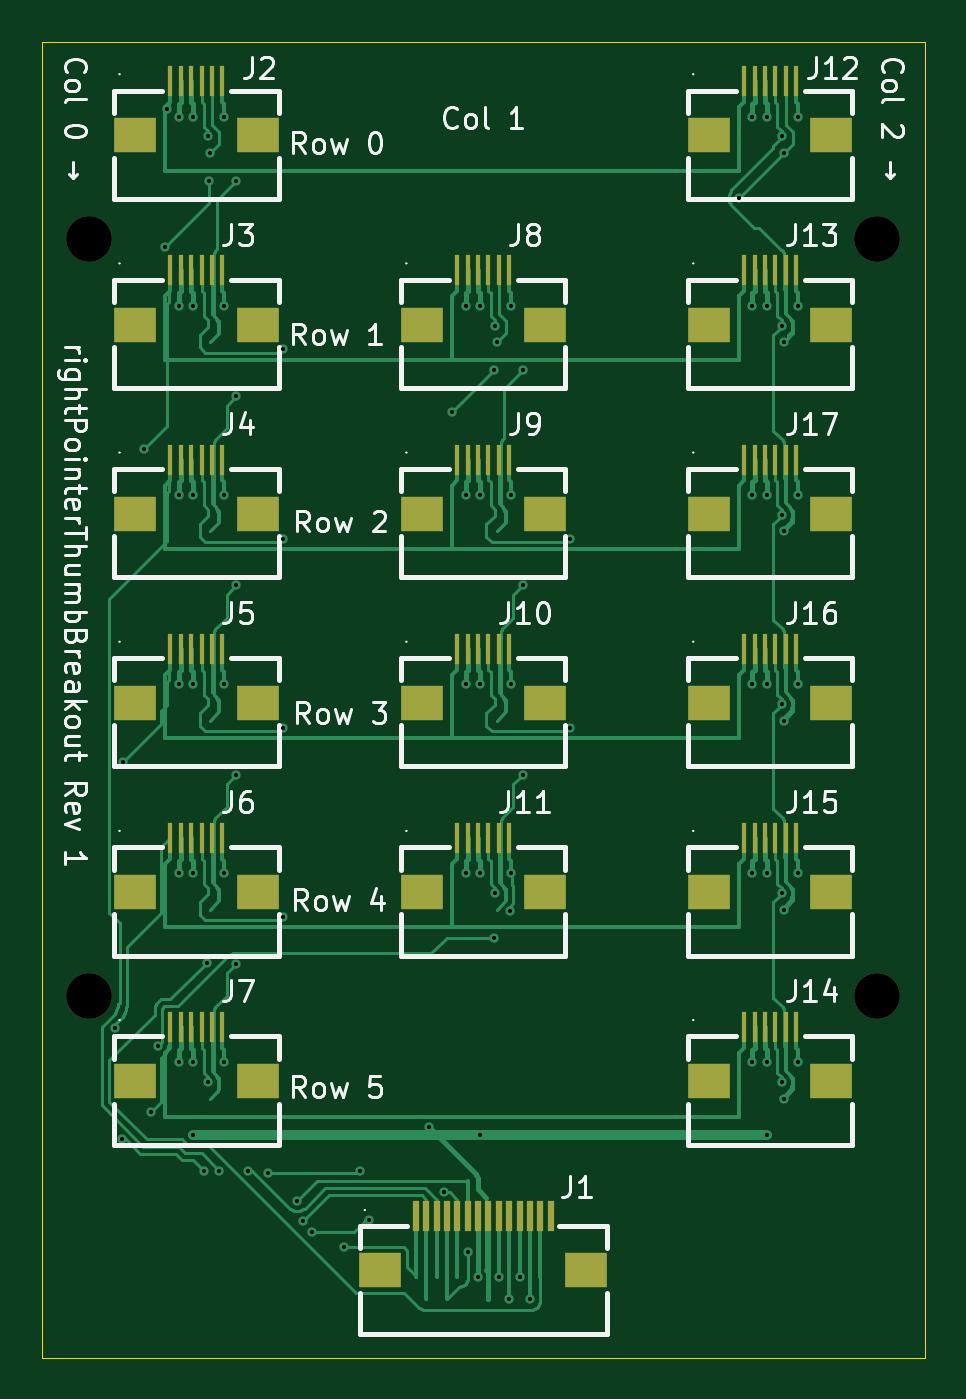
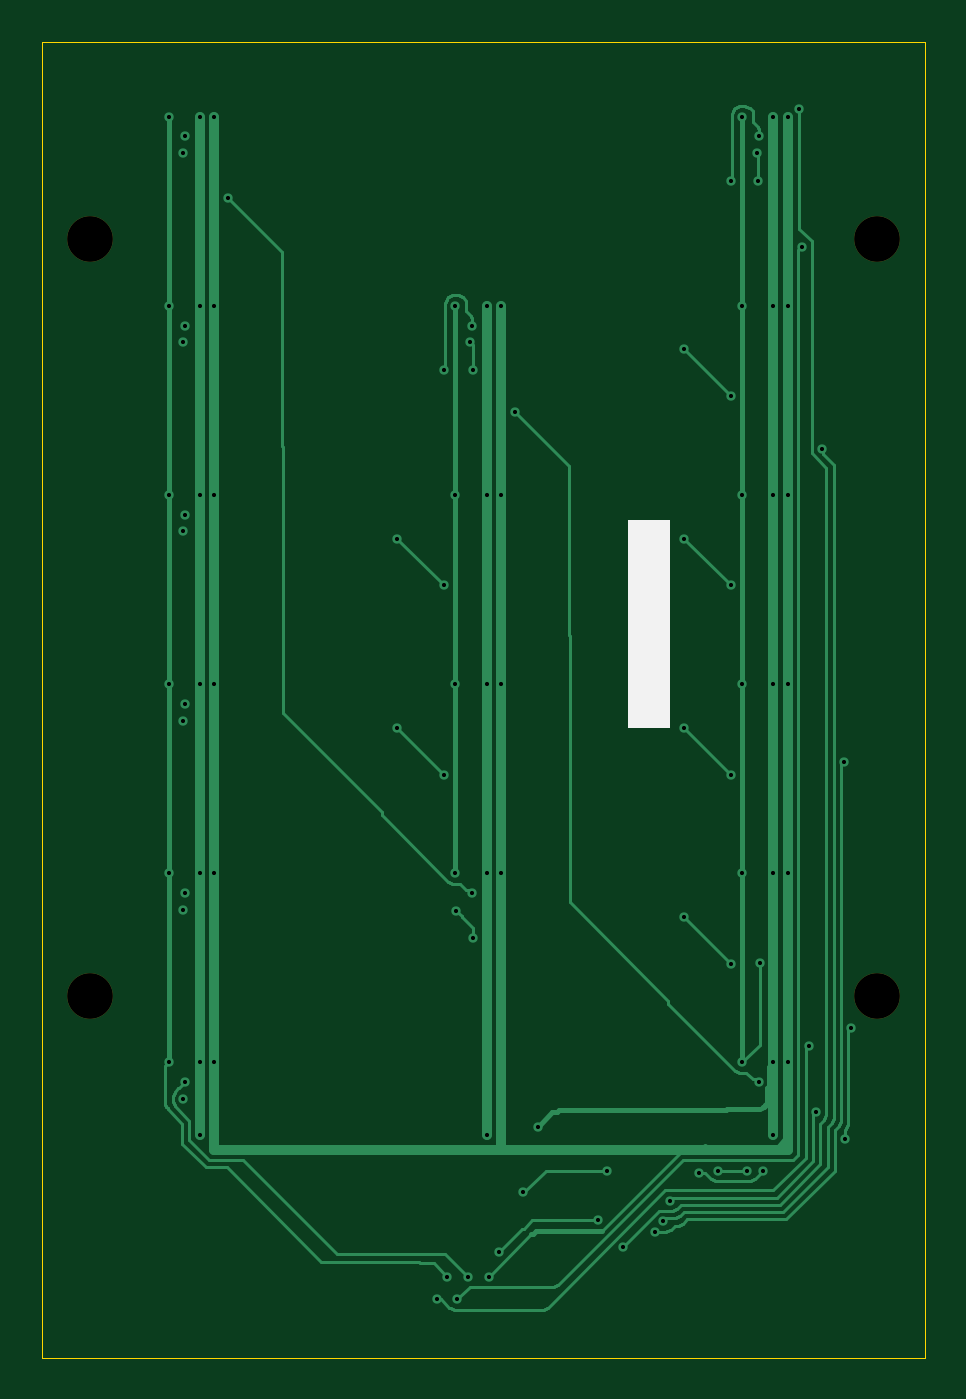
Circuit board: 11 layer files. Board 42.5 x 63.3 mm.
- bottom_copper: columnBreakout-B_Cu.gbl (21764 bytes)
- bottom_mask: columnBreakout-B_Mask.gbs (678 bytes)
- paste: columnBreakout-B_Paste.gbp (481 bytes)
- bottom_silk: columnBreakout-B_Silkscreen.gbo (622 bytes)
- outline: columnBreakout-Edge_Cuts.gm1 (715 bytes)
- top_copper: columnBreakout-F_Cu.gtl (53439 bytes)
- top_mask: columnBreakout-F_Mask.gts (4846 bytes)
- paste: columnBreakout-F_Paste.gtp (4634 bytes)
- top_silk: columnBreakout-F_Silkscreen.gto (58576 bytes)
- drill: columnBreakout-NPTH.drl (409 bytes)
- drill: columnBreakout-PTH.drl (1917 bytes)

=== bottom_copper: columnBreakout-B_Cu.gbl (21764 bytes, source omitted) ===
=== bottom_mask: columnBreakout-B_Mask.gbs ===
%TF.GenerationSoftware,KiCad,Pcbnew,9.0.8-4-g1ee99dff*%
%TF.CreationDate,2026-10-05T22:56:06-06:00*%
%TF.ProjectId,columnBreakout,636f6c75-6d6e-4427-9265-616b6f75742e,rev?*%
%TF.SameCoordinates,Original*%
%TF.FileFunction,Soldermask,Bot*%
%TF.FilePolarity,Negative*%
%FSLAX46Y46*%
G04 Gerber Fmt 4.6, Leading zero omitted, Abs format (unit mm)*
G04 Created by KiCad (PCBNEW 9.0.8-4-g1ee99dff) date 2026-10-05 22:56:06*
%MOMM*%
%LPD*%
G01*
G04 APERTURE LIST*
%ADD10C,2.200000*%
G04 APERTURE END LIST*
D10*
%TO.C,H3*%
X148800000Y-87900000D03*
%TD*%
%TO.C,H2*%
X186700000Y-51500000D03*
%TD*%
%TO.C,H1*%
X148800000Y-51500000D03*
%TD*%
%TO.C,H4*%
X186700000Y-87900000D03*
%TD*%
M02*

=== paste: columnBreakout-B_Paste.gbp ===
%TF.GenerationSoftware,KiCad,Pcbnew,9.0.8-4-g1ee99dff*%
%TF.CreationDate,2026-10-05T22:56:06-06:00*%
%TF.ProjectId,columnBreakout,636f6c75-6d6e-4427-9265-616b6f75742e,rev?*%
%TF.SameCoordinates,Original*%
%TF.FileFunction,Paste,Bot*%
%TF.FilePolarity,Positive*%
%FSLAX46Y46*%
G04 Gerber Fmt 4.6, Leading zero omitted, Abs format (unit mm)*
G04 Created by KiCad (PCBNEW 9.0.8-4-g1ee99dff) date 2026-10-05 22:56:06*
%MOMM*%
%LPD*%
G01*
G04 APERTURE LIST*
G04 APERTURE END LIST*
M02*

=== bottom_silk: columnBreakout-B_Silkscreen.gbo ===
%TF.GenerationSoftware,KiCad,Pcbnew,9.0.8-4-g1ee99dff*%
%TF.CreationDate,2026-10-05T22:56:06-06:00*%
%TF.ProjectId,columnBreakout,636f6c75-6d6e-4427-9265-616b6f75742e,rev?*%
%TF.SameCoordinates,Original*%
%TF.FileFunction,Legend,Bot*%
%TF.FilePolarity,Positive*%
%FSLAX46Y46*%
G04 Gerber Fmt 4.6, Leading zero omitted, Abs format (unit mm)*
G04 Created by KiCad (PCBNEW 9.0.8-4-g1ee99dff) date 2026-10-05 22:56:06*
%MOMM*%
%LPD*%
G01*
G04 APERTURE LIST*
G04 APERTURE END LIST*
G36*
X158800000Y-65000000D02*
G01*
X160800000Y-65000000D01*
X160800000Y-75000000D01*
X158800000Y-75000000D01*
X158800000Y-65000000D01*
G37*
M02*

=== outline: columnBreakout-Edge_Cuts.gm1 ===
%TF.GenerationSoftware,KiCad,Pcbnew,9.0.8-4-g1ee99dff*%
%TF.CreationDate,2026-10-05T22:56:06-06:00*%
%TF.ProjectId,columnBreakout,636f6c75-6d6e-4427-9265-616b6f75742e,rev?*%
%TF.SameCoordinates,Original*%
%TF.FileFunction,Profile,NP*%
%FSLAX46Y46*%
G04 Gerber Fmt 4.6, Leading zero omitted, Abs format (unit mm)*
G04 Created by KiCad (PCBNEW 9.0.8-4-g1ee99dff) date 2026-10-05 22:56:06*
%MOMM*%
%LPD*%
G01*
G04 APERTURE LIST*
%TA.AperFunction,Profile*%
%ADD10C,0.050000*%
%TD*%
G04 APERTURE END LIST*
D10*
X146500000Y-42000000D02*
X189000000Y-42000000D01*
X146500000Y-105300000D02*
X146500000Y-42000000D01*
X189000000Y-42000000D02*
X189000000Y-105300000D01*
X189000000Y-105300000D02*
X146500000Y-105300000D01*
M02*

=== top_copper: columnBreakout-F_Cu.gtl (53439 bytes, source omitted) ===
=== top_mask: columnBreakout-F_Mask.gts ===
%TF.GenerationSoftware,KiCad,Pcbnew,9.0.8-4-g1ee99dff*%
%TF.CreationDate,2026-10-05T22:56:06-06:00*%
%TF.ProjectId,columnBreakout,636f6c75-6d6e-4427-9265-616b6f75742e,rev?*%
%TF.SameCoordinates,Original*%
%TF.FileFunction,Soldermask,Top*%
%TF.FilePolarity,Negative*%
%FSLAX46Y46*%
G04 Gerber Fmt 4.6, Leading zero omitted, Abs format (unit mm)*
G04 Created by KiCad (PCBNEW 9.0.8-4-g1ee99dff) date 2026-10-05 22:56:06*
%MOMM*%
%LPD*%
G01*
G04 APERTURE LIST*
%ADD10R,0.250000X1.500000*%
%ADD11R,2.000000X1.700000*%
%ADD12C,2.200000*%
%ADD13R,0.300000X1.500000*%
G04 APERTURE END LIST*
D10*
%TO.C,J3*%
X152700000Y-53000000D03*
X153200000Y-53000000D03*
X153700000Y-53000000D03*
X154200000Y-53000000D03*
X154700000Y-53000000D03*
X155200000Y-53000000D03*
D11*
X156900000Y-55600000D03*
X151000000Y-55600000D03*
%TD*%
D10*
%TO.C,J2*%
X152700000Y-43900000D03*
X153200000Y-43900000D03*
X153700000Y-43900000D03*
X154200000Y-43900000D03*
X154700000Y-43900000D03*
X155200000Y-43900000D03*
D11*
X156900000Y-46500000D03*
X151000000Y-46500000D03*
%TD*%
D10*
%TO.C,J15*%
X180299999Y-80300000D03*
X180799999Y-80300000D03*
X181299999Y-80300000D03*
X181799999Y-80300000D03*
X182299999Y-80300000D03*
X182799999Y-80300000D03*
D11*
X184499999Y-82900000D03*
X178599999Y-82900000D03*
%TD*%
D10*
%TO.C,J12*%
X180299999Y-43900000D03*
X180799999Y-43900000D03*
X181299999Y-43900000D03*
X181799999Y-43900000D03*
X182299999Y-43900000D03*
X182799999Y-43900000D03*
D11*
X184499999Y-46500000D03*
X178599999Y-46500000D03*
%TD*%
D12*
%TO.C,H3*%
X148800000Y-87900000D03*
%TD*%
D10*
%TO.C,J5*%
X152700000Y-71200000D03*
X153200000Y-71200000D03*
X153700000Y-71200000D03*
X154200000Y-71200000D03*
X154700000Y-71200000D03*
X155200000Y-71200000D03*
D11*
X156900000Y-73800000D03*
X151000000Y-73800000D03*
%TD*%
D10*
%TO.C,J17*%
X180299999Y-62100000D03*
X180799999Y-62100000D03*
X181299999Y-62100000D03*
X181799999Y-62100000D03*
X182299999Y-62100000D03*
X182799999Y-62100000D03*
D11*
X184499999Y-64700000D03*
X178599999Y-64700000D03*
%TD*%
D10*
%TO.C,J11*%
X166500000Y-80300000D03*
X167000000Y-80300000D03*
X167500000Y-80300000D03*
X168000000Y-80300000D03*
X168500000Y-80300000D03*
X169000000Y-80300000D03*
D11*
X170700000Y-82900000D03*
X164800000Y-82900000D03*
%TD*%
D10*
%TO.C,J14*%
X180299999Y-89400000D03*
X180799999Y-89400000D03*
X181299999Y-89400000D03*
X181799999Y-89400000D03*
X182299999Y-89400000D03*
X182799999Y-89400000D03*
D11*
X184499999Y-92000000D03*
X178599999Y-92000000D03*
%TD*%
D10*
%TO.C,J13*%
X180299999Y-53000000D03*
X180799999Y-53000000D03*
X181299999Y-53000000D03*
X181799999Y-53000000D03*
X182299999Y-53000000D03*
X182799999Y-53000000D03*
D11*
X184499999Y-55600000D03*
X178599999Y-55600000D03*
%TD*%
D10*
%TO.C,J8*%
X166500000Y-53000000D03*
X167000000Y-53000000D03*
X167500000Y-53000000D03*
X168000000Y-53000000D03*
X168500000Y-53000000D03*
X169000000Y-53000000D03*
D11*
X170700000Y-55600000D03*
X164800000Y-55600000D03*
%TD*%
D10*
%TO.C,J10*%
X166500000Y-71200000D03*
X167000000Y-71200000D03*
X167500000Y-71200000D03*
X168000000Y-71200000D03*
X168500000Y-71200000D03*
X169000000Y-71200000D03*
D11*
X170700000Y-73800000D03*
X164800000Y-73800000D03*
%TD*%
D13*
%TO.C,J1*%
X164500000Y-98500000D03*
X165000000Y-98500000D03*
X165500000Y-98500000D03*
X166000000Y-98500000D03*
X166500000Y-98500000D03*
X167000000Y-98500000D03*
X167500000Y-98500000D03*
X168000000Y-98500000D03*
X168500000Y-98500000D03*
X169000000Y-98500000D03*
X169500000Y-98500000D03*
X170000000Y-98500000D03*
X170500000Y-98500000D03*
X171000000Y-98500000D03*
D11*
X172700000Y-101100000D03*
X162800000Y-101100000D03*
%TD*%
D12*
%TO.C,H2*%
X186700000Y-51500000D03*
%TD*%
D10*
%TO.C,J9*%
X166500000Y-62100000D03*
X167000000Y-62100000D03*
X167500000Y-62100000D03*
X168000000Y-62100000D03*
X168500000Y-62100000D03*
X169000000Y-62100000D03*
D11*
X170700000Y-64700000D03*
X164800000Y-64700000D03*
%TD*%
D12*
%TO.C,H1*%
X148800000Y-51500000D03*
%TD*%
D10*
%TO.C,J16*%
X180299999Y-71200000D03*
X180799999Y-71200000D03*
X181299999Y-71200000D03*
X181799999Y-71200000D03*
X182299999Y-71200000D03*
X182799999Y-71200000D03*
D11*
X184499999Y-73800000D03*
X178599999Y-73800000D03*
%TD*%
D10*
%TO.C,J4*%
X152700000Y-62100000D03*
X153200000Y-62100000D03*
X153700000Y-62100000D03*
X154200000Y-62100000D03*
X154700000Y-62100000D03*
X155200000Y-62100000D03*
D11*
X156900000Y-64700000D03*
X151000000Y-64700000D03*
%TD*%
D10*
%TO.C,J7*%
X152700000Y-89400000D03*
X153200000Y-89400000D03*
X153700000Y-89400000D03*
X154200000Y-89400000D03*
X154700000Y-89400000D03*
X155200000Y-89400000D03*
D11*
X156900000Y-92000000D03*
X151000000Y-92000000D03*
%TD*%
D12*
%TO.C,H4*%
X186700000Y-87900000D03*
%TD*%
D10*
%TO.C,J6*%
X152700000Y-80300000D03*
X153200000Y-80300000D03*
X153700000Y-80300000D03*
X154200000Y-80300000D03*
X154700000Y-80300000D03*
X155200000Y-80300000D03*
D11*
X156900000Y-82900000D03*
X151000000Y-82900000D03*
%TD*%
M02*

=== paste: columnBreakout-F_Paste.gtp ===
%TF.GenerationSoftware,KiCad,Pcbnew,9.0.8-4-g1ee99dff*%
%TF.CreationDate,2026-10-05T22:56:06-06:00*%
%TF.ProjectId,columnBreakout,636f6c75-6d6e-4427-9265-616b6f75742e,rev?*%
%TF.SameCoordinates,Original*%
%TF.FileFunction,Paste,Top*%
%TF.FilePolarity,Positive*%
%FSLAX46Y46*%
G04 Gerber Fmt 4.6, Leading zero omitted, Abs format (unit mm)*
G04 Created by KiCad (PCBNEW 9.0.8-4-g1ee99dff) date 2026-10-05 22:56:06*
%MOMM*%
%LPD*%
G01*
G04 APERTURE LIST*
%ADD10R,0.250000X1.500000*%
%ADD11R,2.000000X1.700000*%
%ADD12R,0.300000X1.500000*%
G04 APERTURE END LIST*
D10*
%TO.C,J3*%
X152700000Y-53000000D03*
X153200000Y-53000000D03*
X153700000Y-53000000D03*
X154200000Y-53000000D03*
X154700000Y-53000000D03*
X155200000Y-53000000D03*
D11*
X156900000Y-55600000D03*
X151000000Y-55600000D03*
%TD*%
D10*
%TO.C,J2*%
X152700000Y-43900000D03*
X153200000Y-43900000D03*
X153700000Y-43900000D03*
X154200000Y-43900000D03*
X154700000Y-43900000D03*
X155200000Y-43900000D03*
D11*
X156900000Y-46500000D03*
X151000000Y-46500000D03*
%TD*%
D10*
%TO.C,J15*%
X180299999Y-80300000D03*
X180799999Y-80300000D03*
X181299999Y-80300000D03*
X181799999Y-80300000D03*
X182299999Y-80300000D03*
X182799999Y-80300000D03*
D11*
X184499999Y-82900000D03*
X178599999Y-82900000D03*
%TD*%
D10*
%TO.C,J12*%
X180299999Y-43900000D03*
X180799999Y-43900000D03*
X181299999Y-43900000D03*
X181799999Y-43900000D03*
X182299999Y-43900000D03*
X182799999Y-43900000D03*
D11*
X184499999Y-46500000D03*
X178599999Y-46500000D03*
%TD*%
D10*
%TO.C,J5*%
X152700000Y-71200000D03*
X153200000Y-71200000D03*
X153700000Y-71200000D03*
X154200000Y-71200000D03*
X154700000Y-71200000D03*
X155200000Y-71200000D03*
D11*
X156900000Y-73800000D03*
X151000000Y-73800000D03*
%TD*%
D10*
%TO.C,J17*%
X180299999Y-62100000D03*
X180799999Y-62100000D03*
X181299999Y-62100000D03*
X181799999Y-62100000D03*
X182299999Y-62100000D03*
X182799999Y-62100000D03*
D11*
X184499999Y-64700000D03*
X178599999Y-64700000D03*
%TD*%
D10*
%TO.C,J11*%
X166500000Y-80300000D03*
X167000000Y-80300000D03*
X167500000Y-80300000D03*
X168000000Y-80300000D03*
X168500000Y-80300000D03*
X169000000Y-80300000D03*
D11*
X170700000Y-82900000D03*
X164800000Y-82900000D03*
%TD*%
D10*
%TO.C,J14*%
X180299999Y-89400000D03*
X180799999Y-89400000D03*
X181299999Y-89400000D03*
X181799999Y-89400000D03*
X182299999Y-89400000D03*
X182799999Y-89400000D03*
D11*
X184499999Y-92000000D03*
X178599999Y-92000000D03*
%TD*%
D10*
%TO.C,J13*%
X180299999Y-53000000D03*
X180799999Y-53000000D03*
X181299999Y-53000000D03*
X181799999Y-53000000D03*
X182299999Y-53000000D03*
X182799999Y-53000000D03*
D11*
X184499999Y-55600000D03*
X178599999Y-55600000D03*
%TD*%
D10*
%TO.C,J8*%
X166500000Y-53000000D03*
X167000000Y-53000000D03*
X167500000Y-53000000D03*
X168000000Y-53000000D03*
X168500000Y-53000000D03*
X169000000Y-53000000D03*
D11*
X170700000Y-55600000D03*
X164800000Y-55600000D03*
%TD*%
D10*
%TO.C,J10*%
X166500000Y-71200000D03*
X167000000Y-71200000D03*
X167500000Y-71200000D03*
X168000000Y-71200000D03*
X168500000Y-71200000D03*
X169000000Y-71200000D03*
D11*
X170700000Y-73800000D03*
X164800000Y-73800000D03*
%TD*%
D12*
%TO.C,J1*%
X164500000Y-98500000D03*
X165000000Y-98500000D03*
X165500000Y-98500000D03*
X166000000Y-98500000D03*
X166500000Y-98500000D03*
X167000000Y-98500000D03*
X167500000Y-98500000D03*
X168000000Y-98500000D03*
X168500000Y-98500000D03*
X169000000Y-98500000D03*
X169500000Y-98500000D03*
X170000000Y-98500000D03*
X170500000Y-98500000D03*
X171000000Y-98500000D03*
D11*
X172700000Y-101100000D03*
X162800000Y-101100000D03*
%TD*%
D10*
%TO.C,J9*%
X166500000Y-62100000D03*
X167000000Y-62100000D03*
X167500000Y-62100000D03*
X168000000Y-62100000D03*
X168500000Y-62100000D03*
X169000000Y-62100000D03*
D11*
X170700000Y-64700000D03*
X164800000Y-64700000D03*
%TD*%
D10*
%TO.C,J16*%
X180299999Y-71200000D03*
X180799999Y-71200000D03*
X181299999Y-71200000D03*
X181799999Y-71200000D03*
X182299999Y-71200000D03*
X182799999Y-71200000D03*
D11*
X184499999Y-73800000D03*
X178599999Y-73800000D03*
%TD*%
D10*
%TO.C,J4*%
X152700000Y-62100000D03*
X153200000Y-62100000D03*
X153700000Y-62100000D03*
X154200000Y-62100000D03*
X154700000Y-62100000D03*
X155200000Y-62100000D03*
D11*
X156900000Y-64700000D03*
X151000000Y-64700000D03*
%TD*%
D10*
%TO.C,J7*%
X152700000Y-89400000D03*
X153200000Y-89400000D03*
X153700000Y-89400000D03*
X154200000Y-89400000D03*
X154700000Y-89400000D03*
X155200000Y-89400000D03*
D11*
X156900000Y-92000000D03*
X151000000Y-92000000D03*
%TD*%
D10*
%TO.C,J6*%
X152700000Y-80300000D03*
X153200000Y-80300000D03*
X153700000Y-80300000D03*
X154200000Y-80300000D03*
X154700000Y-80300000D03*
X155200000Y-80300000D03*
D11*
X156900000Y-82900000D03*
X151000000Y-82900000D03*
%TD*%
M02*

=== top_silk: columnBreakout-F_Silkscreen.gto (58576 bytes, source omitted) ===
=== drill: columnBreakout-NPTH.drl ===
M48
; DRILL file {KiCad 9.0.8-4-g1ee99dff} date 2026-10-05T22:56:07-0600
; FORMAT={-:-/ absolute / metric / decimal}
; #@! TF.CreationDate,2026-10-05T22:56:07-06:00
; #@! TF.GenerationSoftware,Kicad,Pcbnew,9.0.8-4-g1ee99dff
; #@! TF.FileFunction,NonPlated,1,2,NPTH
FMAT,2
METRIC
; #@! TA.AperFunction,NonPlated,NPTH,ComponentDrill
T1C2.200
%
G90
G05
T1
X148.8Y-51.5
X148.8Y-87.9
X186.7Y-51.5
X186.7Y-87.9
M30

=== drill: columnBreakout-PTH.drl ===
M48
; DRILL file {KiCad 9.0.8-4-g1ee99dff} date 2026-10-05T22:56:07-0600
; FORMAT={-:-/ absolute / metric / decimal}
; #@! TF.CreationDate,2026-10-05T22:56:07-06:00
; #@! TF.GenerationSoftware,Kicad,Pcbnew,9.0.8-4-g1ee99dff
; #@! TF.FileFunction,Plated,1,2,PTH
FMAT,2
METRIC
; #@! TA.AperFunction,Plated,PTH,ViaDrill
T1C0.200
%
G90
G05
T1
X150.05Y-89.45
X150.35Y-94.8
X150.4Y-76.65
X151.45Y-61.6
X151.75Y-93.5
X152.1Y-90.3
X152.45Y-51.85
X152.55Y-45.25
X153.1Y-45.6
X153.1Y-54.7
X153.1Y-63.8
X153.1Y-72.9
X153.1Y-82.0
X153.1Y-91.1
X153.8Y-45.6
X153.8Y-54.7
X153.8Y-63.8
X153.8Y-72.9
X153.8Y-82.0
X153.8Y-91.1
X153.8Y-94.6
X154.3Y-96.3
X154.45Y-86.3
X154.5Y-46.55
X154.5Y-92.05
X154.55Y-48.7
X154.6Y-47.35
X155.05Y-96.3
X155.3Y-45.6
X155.3Y-54.7
X155.3Y-63.8
X155.3Y-72.9
X155.3Y-82.0
X155.3Y-91.1
X155.85Y-48.7
X155.85Y-59.05
X155.85Y-68.15
X155.85Y-77.25
X155.85Y-86.35
X156.45Y-96.3
X157.4Y-96.4
X158.1Y-56.8
X158.1Y-65.9
X158.1Y-75.0
X158.1Y-84.1
X158.8Y-97.75
X159.1Y-98.75
X159.5Y-99.25
X161.05Y-100.0
X161.8Y-96.3
X162.25Y-98.7
X165.15Y-94.2
X165.85Y-97.35
X166.25Y-59.8
X166.9Y-54.7
X166.9Y-63.8
X166.9Y-72.9
X166.9Y-82.0
X167.0Y-100.2
X167.5Y-101.4
X167.6Y-54.7
X167.6Y-63.8
X167.6Y-72.9
X167.6Y-82.0
X167.6Y-94.6
X168.25Y-57.8
X168.25Y-85.1
X168.3Y-55.65
X168.3Y-82.95
X168.4Y-56.45
X168.5Y-101.4
X169.0Y-102.5
X169.05Y-83.8
X169.1Y-54.7
X169.1Y-63.8
X169.1Y-72.9
X169.1Y-82.0
X169.5Y-101.4
X169.65Y-57.8
X169.65Y-68.15
X169.65Y-77.25
X170.0Y-102.5
X171.9Y-65.9
X171.9Y-75.0
X180.05Y-49.5
X180.7Y-45.6
X180.7Y-54.7
X180.7Y-63.8
X180.7Y-72.9
X180.7Y-82.0
X180.7Y-91.1
X181.4Y-45.6
X181.4Y-54.7
X181.4Y-63.8
X181.4Y-72.9
X181.4Y-82.0
X181.4Y-91.1
X181.4Y-94.6
X182.1Y-46.55
X182.1Y-55.65
X182.1Y-64.75
X182.1Y-73.85
X182.1Y-82.95
X182.1Y-92.05
X182.2Y-47.35
X182.2Y-56.45
X182.2Y-65.55
X182.2Y-74.65
X182.2Y-83.75
X182.2Y-92.85
X182.9Y-45.6
X182.9Y-54.7
X182.9Y-63.8
X182.9Y-72.9
X182.9Y-82.0
X182.9Y-91.1
M30
